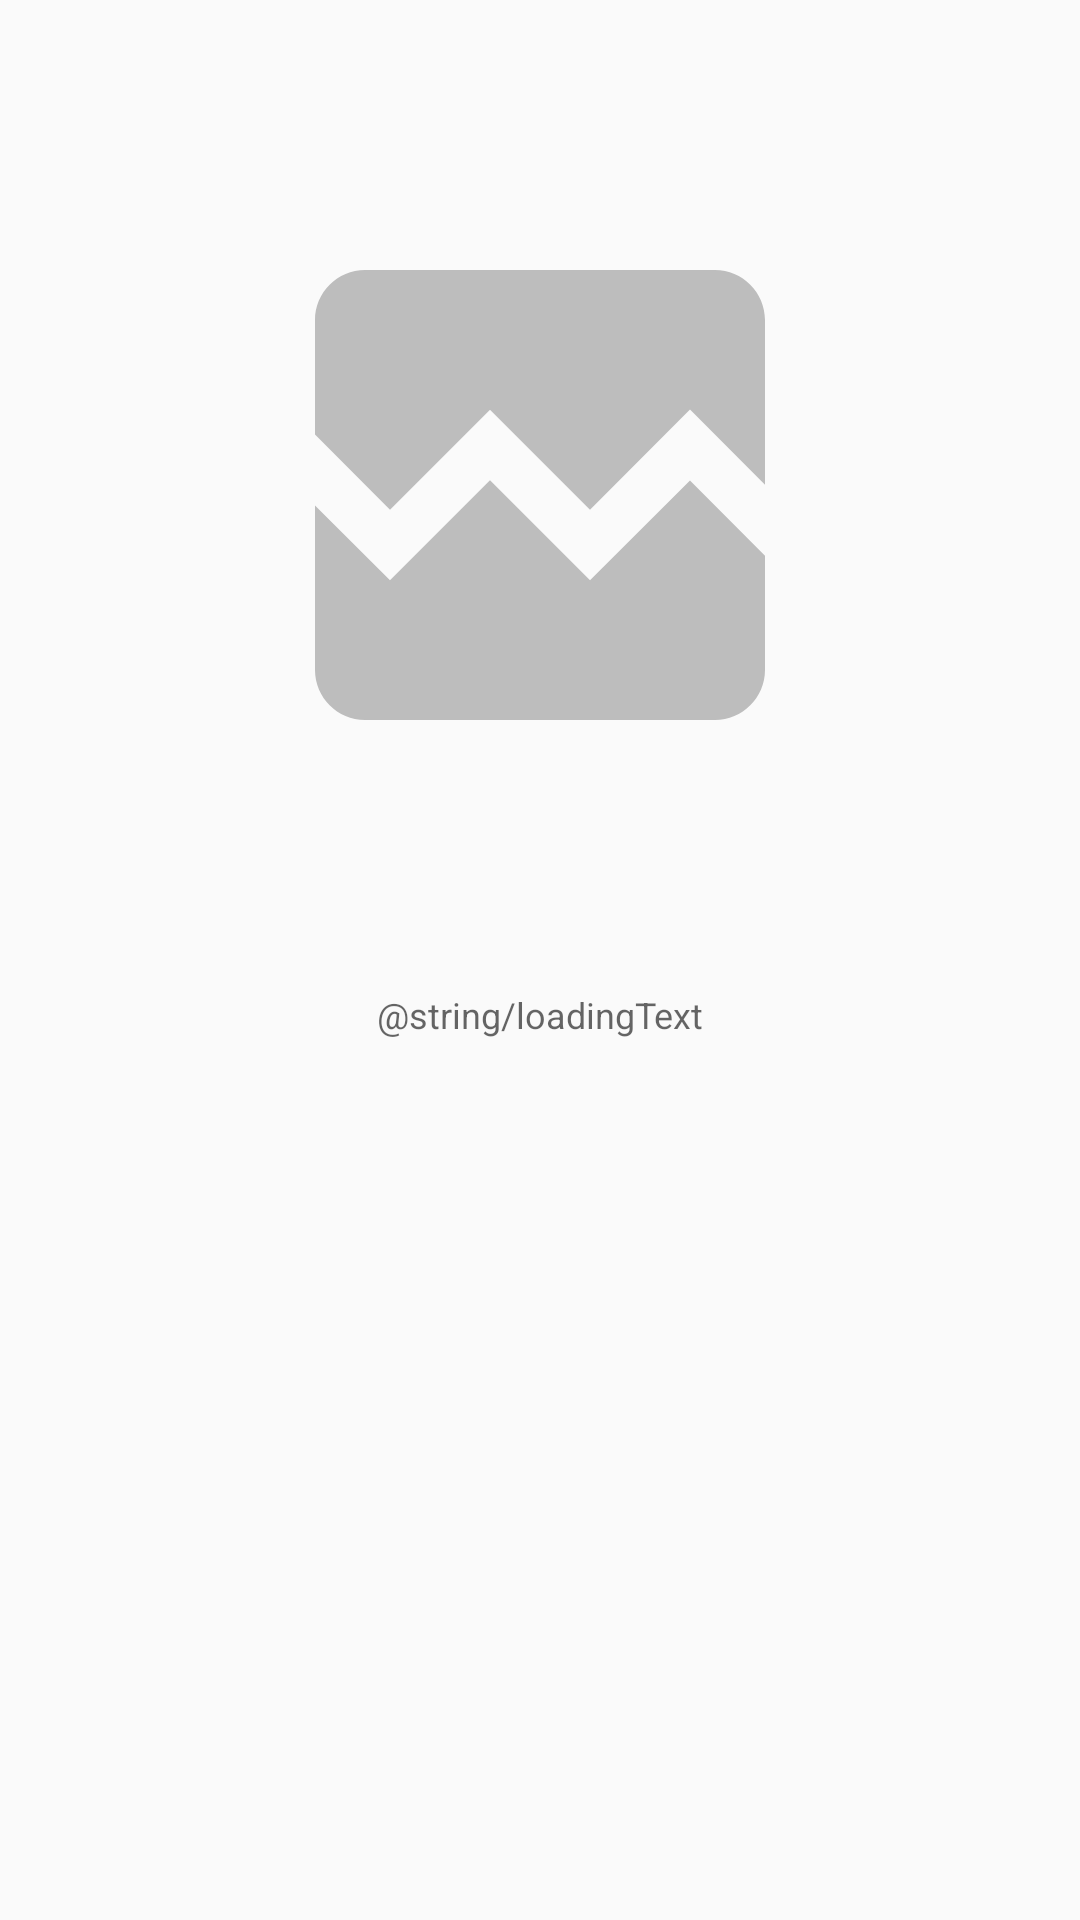

Reconstruct the res/layout file that produces this screen, plus the resources it refers to.
<!-- AndroidManifest.xml: activity theme AppTheme.NoActionBar -->
<!-- res/layout/fragment_product_detail.xml -->
<?xml version="1.0" encoding="utf-8"?>
<androidx.constraintlayout.widget.ConstraintLayout xmlns:android="http://schemas.android.com/apk/res/android"
    xmlns:app="http://schemas.android.com/apk/res-auto"
    xmlns:tools="http://schemas.android.com/tools"
    android:layout_width="match_parent"
    android:layout_height="wrap_content"
    style="@style/Theme.AppCompat"
    tools:context=".views.ProductDetailActivityFragment"
    tools:showIn="@layout/activity_product_detail">

    <ImageView
        android:id="@+id/productDetailImageView"
        android:layout_width="0dp"
        android:layout_height="wrap_content"
        android:minHeight="250dp"
        android:layout_marginHorizontal="80dp"
        android:layout_marginVertical="40dp"
        android:src="@drawable/ic_broken_image_black_24dp"
        app:layout_constraintEnd_toEndOf="parent"
        app:layout_constraintStart_toStartOf="parent"
        app:layout_constraintTop_toTopOf="parent"
        android:contentDescription="@string/genericProductThumbnailDescription" />

    <TextView
        android:id="@+id/productDetailAuthorNameTextView"
        android:layout_width="wrap_content"
        android:layout_height="wrap_content"
        android:layout_marginVertical="40dp"
        android:text="@string/loadingText"
        style="@android:style/TextAppearance.Material.Caption"
        app:layout_constraintEnd_toEndOf="parent"
        app:layout_constraintStart_toStartOf="parent"
        app:layout_constraintTop_toBottomOf="@+id/productDetailImageView" />
</androidx.constraintlayout.widget.ConstraintLayout>
<!-- res/layout/activity_product_detail.xml (included above) -->
<?xml version="1.0" encoding="utf-8"?>
<androidx.coordinatorlayout.widget.CoordinatorLayout xmlns:android="http://schemas.android.com/apk/res/android"
    xmlns:app="http://schemas.android.com/apk/res-auto"
    xmlns:tools="http://schemas.android.com/tools"
    android:layout_width="match_parent"
    android:layout_height="match_parent"
    android:fitsSystemWindows="true"
    tools:context=".views.ProductDetailActivity">

    <com.google.android.material.appbar.AppBarLayout
        android:id="@+id/app_bar_product_detail"
        android:layout_width="match_parent"
        android:layout_height="@dimen/app_bar_height"
        android:fitsSystemWindows="true"
        android:theme="@style/AppTheme.AppBarOverlay">

        <com.google.android.material.appbar.CollapsingToolbarLayout
            android:id="@+id/toolbar_layout"
            android:layout_width="match_parent"
            android:layout_height="match_parent"
            android:fitsSystemWindows="true"
            app:contentScrim="?attr/colorPrimary"
            app:layout_scrollFlags="scroll|exitUntilCollapsed"
            app:toolbarId="@+id/toolbar">

            <androidx.appcompat.widget.Toolbar
                android:id="@+id/toolbar"
                android:layout_width="match_parent"
                android:layout_height="wrap_content"
                android:layout_gravity="bottom"
                app:layout_collapseMode="none"
                app:popupTheme="@style/AppTheme.PopupOverlay">

                <TextView
                    android:id="@+id/product_detail_title"
                    android:layout_width="match_parent"
                    android:layout_height="wrap_content"
                    android:layout_marginEnd="90dp"
                    android:gravity="bottom|start"
                    android:text="@string/loadingText"
                    style="@android:style/TextAppearance.Material.Widget.Toolbar.Title"
                    android:textColor="@android:color/primary_text_dark"
                    android:maxLines="5"/>

            </androidx.appcompat.widget.Toolbar>
        </com.google.android.material.appbar.CollapsingToolbarLayout>
    </com.google.android.material.appbar.AppBarLayout>

    <include layout="@layout/content_product_detail" />

    <com.google.android.material.floatingactionbutton.FloatingActionButton
        android:id="@+id/fab"
        android:layout_width="wrap_content"
        android:layout_height="wrap_content"
        android:layout_margin="@dimen/fab_margin"
        android:foregroundGravity="fill"
        app:backgroundTint="@color/fabFavBackgroundColor"
        app:fabSize="normal"
        app:layout_anchor="@id/toolbar_layout"
        app:layout_anchorGravity="bottom|end"
        app:srcCompat="@drawable/ic_star_border_white_24dp" />

</androidx.coordinatorlayout.widget.CoordinatorLayout>
<!-- res/layout/content_product_detail.xml (included above) -->
<fragment xmlns:android="http://schemas.android.com/apk/res/android"
    xmlns:app="http://schemas.android.com/apk/res-auto"
    xmlns:tools="http://schemas.android.com/tools"
    android:id="@+id/fragment"
    android:name="me.example.codingtest2020_01_08.views.ProductDetailActivityFragment"
    android:layout_width="match_parent"
    android:layout_height="match_parent"
    app:layout_behavior="@string/appbar_scrolling_view_behavior"
    tools:layout="@layout/fragment_product_detail" />
<!-- resources referenced by this layout -->
<resources>
  <color name="fabFavBackgroundColor">#ffb300</color>
  <!-- drawable ic_broken_image_black_24dp (drawable) -->
  <vector android:alpha="0.5" android:height="24dp" android:tint="#808080"
      android:viewportHeight="24.0" android:viewportWidth="24.0"
      android:width="24dp" xmlns:android="http://schemas.android.com/apk/res/android">
      <path android:fillColor="#FF000000" android:pathData="M21,5v6.59l-3,-3.01 -4,4.01 -4,-4 -4,4 -3,-3.01L3,5c0,-1.1 0.9,-2 2,-2h14c1.1,0 2,0.9 2,2zM18,11.42l3,3.01L21,19c0,1.1 -0.9,2 -2,2L5,21c-1.1,0 -2,-0.9 -2,-2v-6.58l3,2.99 4,-4 4,4 4,-3.99z"/>
  </vector>
  <style name="AppTheme.AppBarOverlay" parent="ThemeOverlay.AppCompat.Dark.ActionBar" />
  <style name="AppTheme.PopupOverlay" parent="ThemeOverlay.AppCompat.Light" />
  <style name="AppTheme.NoActionBar">
          <item name="windowActionBar">false</item>
          <item name="windowNoTitle">true</item>
      </style>
</resources>
